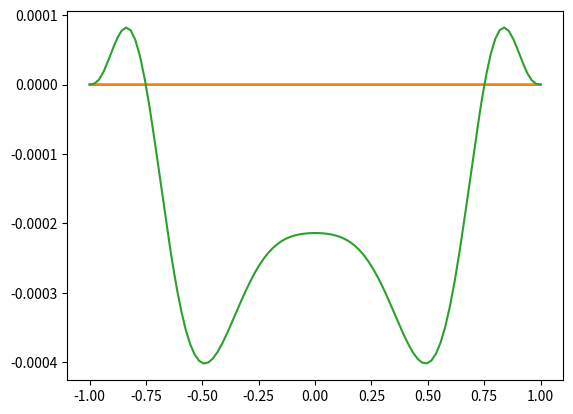
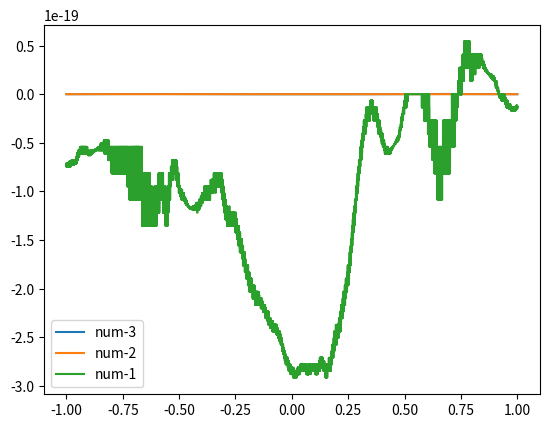

Reproduce these figures in Python, in order.
import numpy as np 
import matplotlib.pyplot as plt 

def coupled_finite_element_solver(N, n, x, alpha, couple_forward, couple_backward, f, Bc0, Bc1):
	#define general parameters
	#phi = np.zeros((N, len(x)))
	N_pos = np.linspace(min(x), max(x), N)
	Delta_x = N_pos[1]-N_pos[0]

	Nn = int(N*n)
	A   = np.zeros((Nn, Nn), dtype="complex")
	A_p = np.zeros((Nn, Nn), dtype="complex")
	b = np.zeros(Nn, dtype="complex")
	u = np.zeros((n, len(x)), dtype="complex")

	phi = np.zeros((N, len(x)), dtype="complex")
	#find form of phi's given our interval
	for i in range(N):
		sta_index = np.argmin(abs(x-(N_pos[i]-Delta_x)))
		top_index = np.argmin(abs(x-(N_pos[i]        )))
		end_index = np.argmin(abs(x-(N_pos[i]+Delta_x)))
		phi[i, sta_index:top_index]   = np.linspace(0, 1, top_index-sta_index)
		phi[i, top_index:end_index]   = np.linspace(1, 0, end_index-top_index)
	
	phi[-1, -1] = 1 #some times the last element is not included, and is therefore set to zero if this is not done
	
	#calculate matrix elements using analytical results
	# A   = phi_i  * phi_j  matrix 
	# A_p = phi_i' * phi_j' matrix 

	for j in range(n):
		for i in range(N-1):
			A_p[j*N+i,     j*N+i] += 1
			A_p[j*N+i+1,   j*N+i] -= 1
			A_p[j*N+i,   j*N+i+1] -= 1
			A_p[j*N+i+1, j*N+i+1] += 1

			A[j*N+ i, j*N+ i]     += 2*alpha[j]
			A[j*N+ i+1, j*N+i]    += 1*alpha[j]
			A[j*N+ i, j*N+ i+1]   += 1*alpha[j]
			A[j*N+ i+1, j*N+i+1]  += 2*alpha[j]

	A_p *= 1/Delta_x
	A   *= Delta_x/6

	for i in range(n-1):
		A[(i+1)*N : (i+2)*N, i*N    :(i+1)*N] += couple_forward  *np.identity(N)*Delta_x
		A[i*N     : (i+1)*N, (i+1)*N:(i+2)*N] += couple_backward *np.identity(N)*Delta_x
	print(A)
	#calculate source vector
	for j in range(n):
		for i in range(N):
			b[j*N+i] = -Delta_x*(f[j, np.argmin(abs(x-(N_pos[i]+Delta_x/2)))] + f[j, np.argmin(abs(x-(N_pos[i]-Delta_x/2)))])/2

		b[j*N+0]   = -Delta_x*(f[j, np.argmin(abs(x-(N_pos[0] + Delta_x/2)))])/2
		b[j*N+N-1] = -Delta_x*(f[j, np.argmin(abs(x-(N_pos[-1]- Delta_x/2)))])/2

		#if derivative is non-zero at boundary
		b[N*j+0]    -= Bc0[j]
		b[N*j+N-1]  += Bc1[j]

	sol = np.linalg.solve(A+A_p, b)

	#transfer back solution to regular basis
	for j in range(n):
		for i in range(N):
			u[j,:] += sol[j*N+i]*phi[i, :]
	return u


k = np.arange(-3, 3, 1)
xi = np.linspace(-1, 1, int(1e5))
q = np.zeros((len(k), len(xi)), dtype="complex")

kappa = 0.5
Sc = 1.2 
omega = 1.35*100
F0 = 3
Pe = F0/Sc 

gamma = np.sqrt(1j*omega/Sc )
kappa_p = np.sqrt(gamma*gamma+kappa*kappa)
rho = np.sqrt(kappa*kappa+1j*omega)
P_1 = (F0*gamma*np.tanh(gamma)/(kappa*np.cosh(kappa)))/(1-kappa_p*np.tanh(kappa)/(kappa*np.tanh(kappa_p)))

ux0  = F0*(1-np.cosh(gamma*xi)/np.cosh(gamma))/(gamma*gamma)
ux1 = (P_1*kappa*np.cosh(kappa)/(gamma*gamma))*(np.cosh(kappa*xi)/np.cosh(kappa) - np.cosh(kappa_p *xi)/np.cosh(kappa_p)) + (F0*np.tanh(gamma)/gamma)*(np.cosh(kappa_p*xi)/np.cosh(kappa_p) - xi*np.sinh(gamma*xi)/np.sinh(gamma))
uy1 = (kappa*P_1*np.sinh(kappa)/(gamma*gamma))*(np.sinh(kappa_p*xi)/np.sinh(kappa_p) - np.sinh(kappa*xi)/np.sinh(kappa))

B0 = Pe*F0*np.tanh(gamma)/(gamma*gamma*gamma*rho*rho) + Pe*F0*np.tanh(gamma)/(gamma*gamma*gamma*(Sc-1))*(np.cosh(rho*xi)/(rho*np.sinh(rho)) - np.cosh(gamma*xi)/(gamma*np.sinh(gamma)))
B0_deriv = (Pe*F0*np.tanh(gamma)/(gamma*gamma*gamma*(Sc-1)))*(np.sinh(rho*xi)/np.sinh(rho) - np.sinh(gamma*xi)/np.sinh(gamma))
B0_deriv_deriv = (Pe*F0*np.tanh(gamma)/(gamma*gamma*gamma*(Sc-1)))*(rho*np.cosh(rho*xi)/np.sinh(rho) - gamma*np.cosh(gamma*xi)/np.sinh(gamma))

#RHS_sin  = kappa*kappa*xi*B0_deriv - B0_deriv_deriv + Pe*ux1
#RHS_cos  = (ux0*kappa*xi - uy1)*B0_deriv

#q[np.argmin(abs(k+2)), :] = kappa*xi*np.conj(ux0)*np.conj(B0_deriv)/4 - np.conj(uy1)*np.conj(B0_deriv)/4
q[np.argmin(abs(k+1)), :] = kappa*kappa*xi*np.conj(B0_deriv)/2 - 2*np.conj(B0_deriv_deriv)/2 + Pe*np.conj(ux1)/2
#q[np.argmin(abs(k-0)), :] = kappa*xi*(ux0*np.conj(B0_deriv) + np.conj(ux0)*B0_deriv) - uy1*np.conj(B0_deriv) - np.conj(uy1)*B0_deriv
q[np.argmin(abs(k-1)), :] = kappa*kappa*xi*B0_deriv/2 - 2*B0_deriv_deriv/2 + Pe*ux1/2
#q[np.argmin(abs(k-2)), :] = kappa*xi*ux0*B0_deriv/4 - uy1*B0_deriv/4


p_np2 = 1j*omega*k + kappa*kappa
Delta = xi[1]-xi[0]



#works for differential equation with constant terms, now just need coupeling to work as well
n = len(k) #number of vectors
N = 100 #length of each vector 
N_pos = np.linspace(min(xi), max(xi), N)

alpha = p_np2 #self-interaction

#coupleing between vectors
couple_forward  =  np.zeros(N, dtype="complex")
couple_backward =  np.zeros(N, dtype="complex")

for i in range(N):
	couple_backward[i] = Delta*(ux0[np.argmin(abs(xi-(N_pos[i]+Delta/2)))] + ux0[np.argmin(abs(xi-(N_pos[i]-Delta/2)))])/2

couple_backward[0]   = Delta*(ux0[np.argmin(abs(xi-(N_pos[0] + Delta/2)))])/2
couple_backward[-1]  = Delta*(ux0[np.argmin(abs(xi-(N_pos[-1]- Delta/2)))])/2
couple_backward *= kappa 

couple_forward = np.conj(couple_backward)

#since integral over last and first basis function is half the value of the others
couple_backward[0]  *= 0.5
couple_backward[-1] *= 0.5 

couple_forward[0]  *= 0.5
couple_forward[-1] *= 0.5 

#boundary conditions
Bc0 = np.zeros(n, dtype="complex")
Bc1 = np.zeros(n, dtype="complex")


sol = coupled_finite_element_solver(N, n, xi, alpha, couple_backward, couple_forward, q, Bc0, Bc1)

for i in range(int((len(sol[:,0])-1)/2)+1):
	plt.figure(1)
	plt.plot(xi, -np.real(sol[i,0]+sol[-i,0]) + np.real(sol[i,:]+sol[-i,:]), label="num"+str(k[i]))

	plt.figure(2)
	print(k[i], k[-i])
	plt.plot(xi, np.imag(sol[i,:]+sol[-i, :]), label="num"+str(k[i]))

plt.legend(loc="best")
plt.show()
